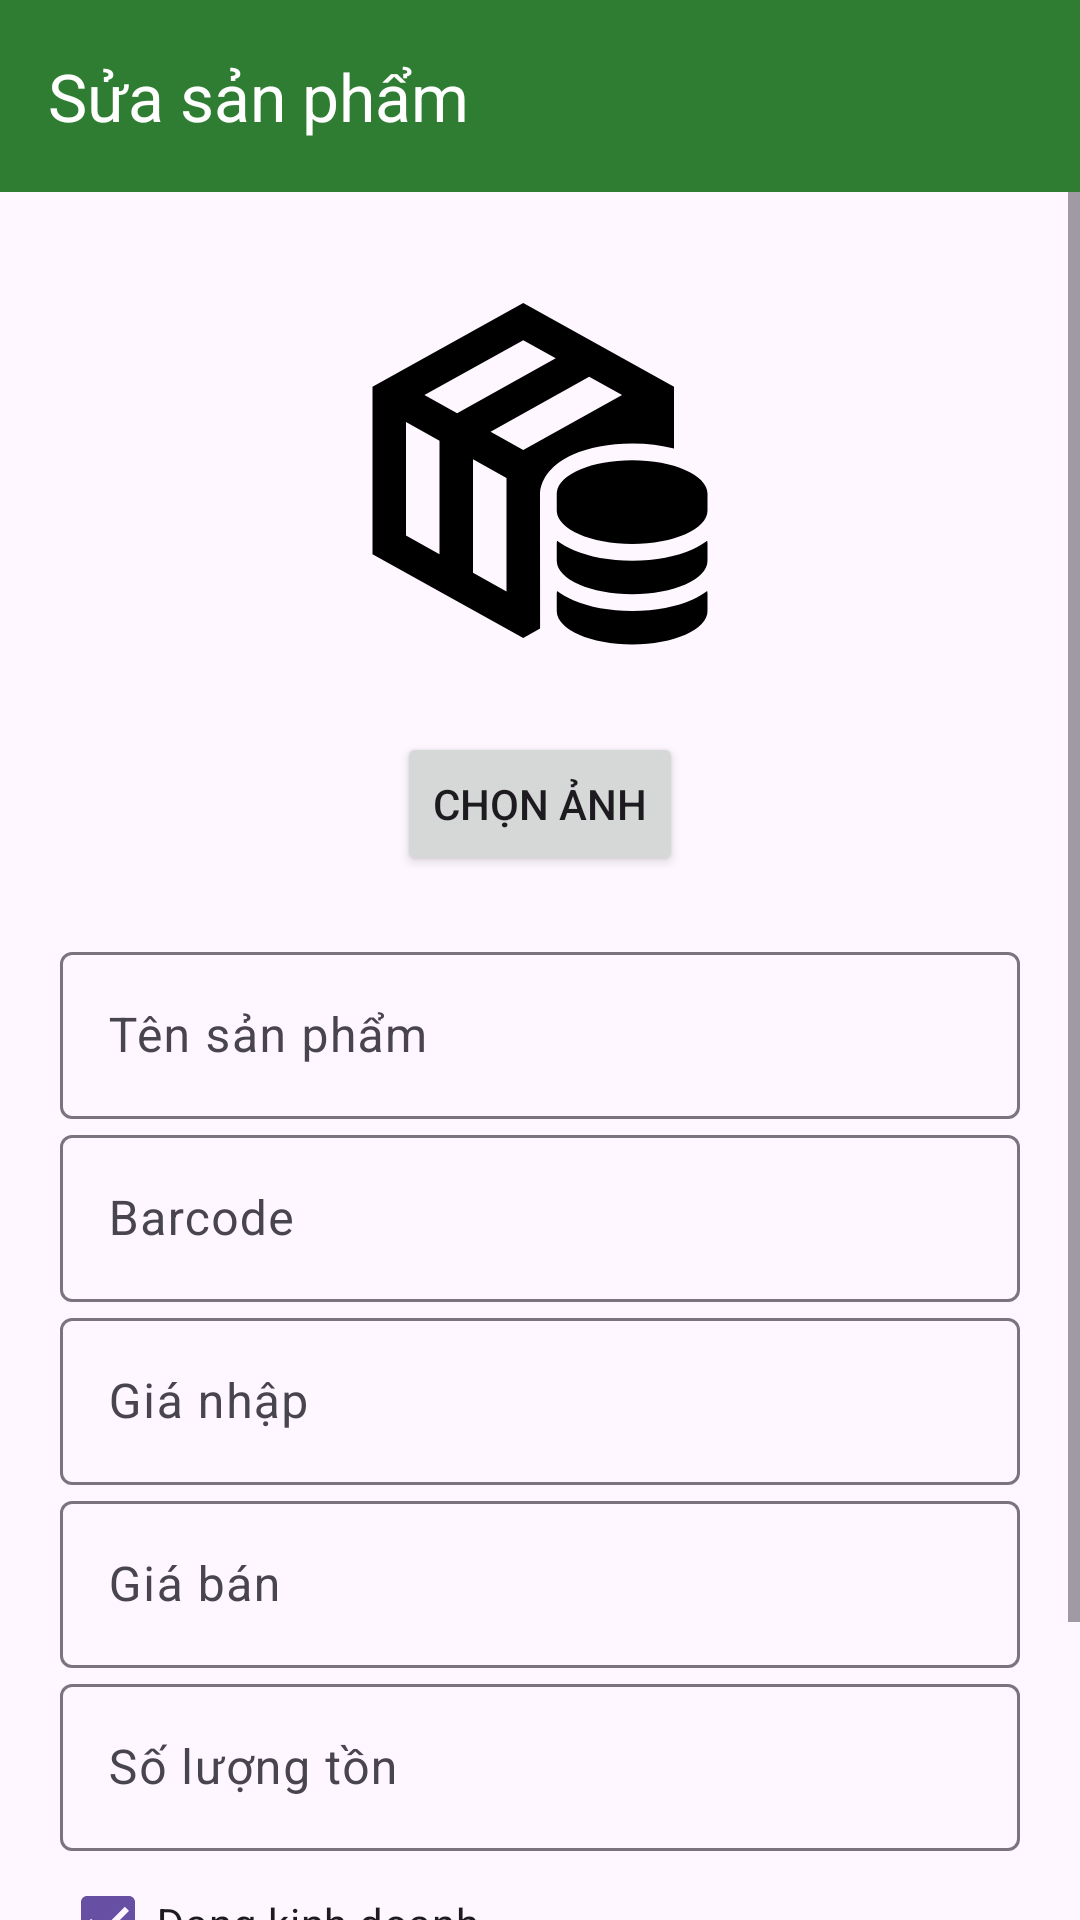

The Android layout XML behind this screen, and the referenced resources:
<!-- AndroidManifest.xml: application theme Theme.TapHoaBayPhuoc -->
<!-- res/layout/activity_edit_product.xml -->
<?xml version="1.0" encoding="utf-8"?>
<LinearLayout xmlns:android="http://schemas.android.com/apk/res/android"
    xmlns:app="http://schemas.android.com/apk/res-auto"
    android:layout_width="match_parent"
    android:layout_height="match_parent"
    android:orientation="vertical">

    <androidx.appcompat.widget.Toolbar
        android:id="@+id/toolbar"
        android:layout_width="match_parent"
        android:layout_height="?attr/actionBarSize"
        android:background="#2E7D32"
        android:theme="@style/ThemeOverlay.AppCompat.Dark.ActionBar"
        app:title="Sửa sản phẩm"/>

    <ScrollView
        android:layout_width="match_parent"
        android:layout_height="match_parent">

        <LinearLayout
            android:layout_width="match_parent"
            android:layout_height="wrap_content"
            android:orientation="vertical"
            android:padding="20dp">

            <ImageView
                android:id="@+id/imgProduct"
                android:layout_width="150dp"
                android:layout_height="150dp"
                android:layout_gravity="center"
                android:background="@drawable/image_background"
                android:padding="8dp"
                android:scaleType="centerCrop"
                android:src="@drawable/ic_product"/>
            <Button
                android:id="@+id/btnChooseImage"
                android:layout_width="wrap_content"
                android:layout_height="wrap_content"
                android:layout_gravity="center"
                android:layout_marginTop="10dp"
                android:text="Chọn ảnh"/>

            <com.google.android.material.textfield.TextInputLayout
                android:layout_width="match_parent"
                android:layout_height="wrap_content"
                android:layout_marginTop="20dp">

                <com.google.android.material.textfield.TextInputEditText
                    android:id="@+id/edtName"
                    android:layout_width="match_parent"
                    android:layout_height="wrap_content"
                    android:hint="Tên sản phẩm"/>

            </com.google.android.material.textfield.TextInputLayout>

            <com.google.android.material.textfield.TextInputLayout
                android:layout_width="match_parent"
                android:layout_height="wrap_content">

                <com.google.android.material.textfield.TextInputEditText
                    android:id="@+id/edtBarcode"
                    android:layout_width="match_parent"
                    android:layout_height="wrap_content"
                    android:hint="Barcode"
                    android:inputType="text"
                    android:imeOptions="actionNext"
                    android:singleLine="true"
                    android:maxLines="1"/>

            </com.google.android.material.textfield.TextInputLayout>

            <com.google.android.material.textfield.TextInputLayout
                android:layout_width="match_parent"
                android:layout_height="wrap_content">

                <com.google.android.material.textfield.TextInputEditText
                    android:id="@+id/edtImportPrice"
                    android:layout_width="match_parent"
                    android:layout_height="wrap_content"
                    android:hint="Giá nhập"
                    android:inputType="numberDecimal"/>

            </com.google.android.material.textfield.TextInputLayout>

            <com.google.android.material.textfield.TextInputLayout
                android:layout_width="match_parent"
                android:layout_height="wrap_content">

                <com.google.android.material.textfield.TextInputEditText
                    android:id="@+id/edtSellPrice"
                    android:layout_width="match_parent"
                    android:layout_height="wrap_content"
                    android:hint="Giá bán"
                    android:inputType="numberDecimal"/>

            </com.google.android.material.textfield.TextInputLayout>

            <com.google.android.material.textfield.TextInputLayout
                android:layout_width="match_parent"
                android:layout_height="wrap_content">

                <com.google.android.material.textfield.TextInputEditText
                    android:id="@+id/edtQuantity"
                    android:layout_width="match_parent"
                    android:layout_height="wrap_content"
                    android:hint="Số lượng tồn"
                    android:inputType="number"/>

            </com.google.android.material.textfield.TextInputLayout>

            <CheckBox
                android:id="@+id/chkActive"
                android:layout_width="wrap_content"
                android:layout_height="wrap_content"
                android:checked="true"
                android:text="Đang kinh doanh"/>

            <com.google.android.material.button.MaterialButton
                android:id="@+id/btnSave"
                android:layout_width="match_parent"
                android:layout_height="55dp"
                android:layout_marginTop="20dp"
                android:text="LƯU"/>

        </LinearLayout>

    </ScrollView>

</LinearLayout>
<!-- resources referenced by this layout -->
<resources>
  <!-- drawable ic_product (drawable) -->
  <vector xmlns:android="http://schemas.android.com/apk/res/android"
      android:width="800dp"
      android:height="800dp"
      android:viewportWidth="512"
      android:viewportHeight="512">
    <path
        android:pathData="M468.91,401.33C469.14,402.42 469.28,403.52 469.32,404.63L469.33,405.33L469.33,426.67C469.33,450.23 426.35,469.33 373.33,469.33C320.84,469.33 278.19,450.61 277.35,427.37L277.33,426.67L277.33,405.33L277.35,404.63C277.39,403.52 277.52,402.42 277.75,401.34C283.63,405.76 290.79,409.83 299.08,413.32C318.44,421.47 344.54,426.67 373.33,426.67C403.27,426.67 430.29,421.04 449.88,412.33C457.2,409.08 463.58,405.35 468.91,401.33ZM234.67,34.35L426.67,141.01L426.67,219.74C410.94,215.7 392.75,213.33 373.33,213.33C344.09,213.33 317.63,218.71 298.11,227.39C271.37,239.27 257.76,257.44 256.04,275.83L255.99,276.38L256.12,449.1L234.67,461.01L42.67,354.35L42.67,141.01L234.67,34.35ZM468.91,337.33C469.14,338.42 469.28,339.52 469.32,340.63L469.33,341.33L469.33,362.67C469.33,386.23 426.35,405.33 373.33,405.33C320.84,405.33 278.19,386.61 277.35,363.37L277.33,362.67L277.33,341.33L277.35,340.63C277.39,339.52 277.52,338.42 277.75,337.34C283.63,341.76 290.79,345.83 299.08,349.32C318.44,357.47 344.54,362.67 373.33,362.67C403.27,362.67 430.29,357.04 449.88,348.33C457.2,345.08 463.58,341.35 468.91,337.33ZM170.67,233.45L170.67,378.05L213.33,401.76L213.33,257.16L170.67,233.45ZM85.33,186.05L85.33,330.64L128,354.35L128,209.75L85.33,186.05ZM373.33,234.67C425.82,234.67 468.47,253.39 469.32,276.63L469.33,277.33L469.33,298.67C469.33,322.23 426.35,341.33 373.33,341.33C320.84,341.33 278.19,322.61 277.35,299.37L277.33,298.67L277.33,277.33L277.48,274.99C280.21,252.52 322.08,234.67 373.33,234.67ZM318.66,128.42L193.08,198.5L234.67,221.61L360.53,151.68L318.66,128.42ZM234.67,81.75L108.8,151.68L150.46,174.83L276.04,104.74L234.67,81.75Z"
        android:strokeWidth="1"
        android:fillColor="#000000"
        android:fillType="evenOdd"
        android:strokeColor="#00000000"/>
  </vector>
  <style name="Theme.TapHoaBayPhuoc" parent="Base.Theme.TapHoaBayPhuoc" />
  <style name="Base.Theme.TapHoaBayPhuoc" parent="Theme.Material3.DayNight.NoActionBar">
          
          
      </style>
</resources>
